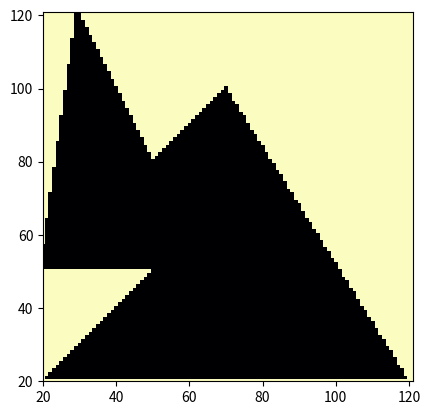

Source code (Python):
"""
多边形扫描转换算法
class SingleLinkList:用类代替链表
PoliFill(image, polygon, color):扫描转换
"""

import matplotlib.pyplot as plt
from pylab import *
from matplotlib.ticker import MultipleLocator
import matplotlib.patches as patches
import numpy as np

class Node:
    # 定义节点
    def __init__(self, data):
        self._data = data
        self._next = None

    def get_data(self):
        return self._data

    def get_next(self):
        return self._next

    def set_data(self, ddata):
        self._data = ddata

    def set_next(self, nnext):
        self._next = nnext

class SingleLinkList:
    # 定义链表
    def __init__(self):
        #初始化链表为空
        self._head = None
        self._size = 0

    def get_head(self):
        #获取链表头
        return self._head

    def is_empty(self):
        #判断链表是否为空
        return self._head is None

    def append(self, data):
        #在链表尾部追加一个节点
        temp = Node(data)
        if self._head is None:
            self._head = temp
        else:
            node = self._head
            while node.get_next() is not None:
                node = node.get_next()
            node.set_next(temp)
        self._size += 1

    def remove(self, data):
        # 在链表尾部删除一个节点
        node = self._head
        prev = None
        while node is not None:
            if node.get_data() == data:
                if not prev:
                    # 父节点为None
                    self._head = node.get_next()
                else:
                    prev.set_next(node.get_next())
                break
            else:
                prev = node
                node = node.get_next()
        self._size -= 1

def PolyFill(image, polygon, color):
    l = len(polygon)
    Ymax = 0
    Ymin = np.shape(image)[1]
    (width, height) = np.shape(image)
    #求最大最小边
    for [x, y] in enumerate(polygon):
        if y[1] < Ymin:
            Ymin = y[1]
        if y[1] > Ymax:
            Ymax = y[1]

    #初始化并建立NET表
    NET = []
    for i in range(height):
        NET.append(None)

    for i in range(Ymin, Ymax + 1):
        for j in range(0, l):
            if polygon[j][1] == i:
                #左边顶点y是否大于y0
                if (polygon[(j-1+l) % l][1]) > polygon[j][1]:
                    [x1, y1] = polygon[(j-1+l) % l]
                    [x0, y0] = polygon[j]
                    delta_x = (x1-x0) / (y1-y0)
                    NET[i] = SingleLinkList()
                    NET[i].append([x0, delta_x, y1])

                # 右边顶点y是否大于y0
                if (polygon[(j+1+l) % l][1]) > polygon[j][1]:
                    [x1, y1] = polygon[(j + 1 + l) % l]
                    [x0, y0] = polygon[j]
                    delta_x = (x1 - x0) / (y1 - y0)
                    if NET[i] is not None:
                        NET[i].append([x0, delta_x, y1])
                    else:
                        NET[i] = SingleLinkList()
                        NET[i].append([x0, delta_x, y1])

    #建立活性边表
    AET = SingleLinkList()
    for y in range(Ymin, Ymax+1):
        # 更新 start_x
        if not AET.is_empty():
            node = AET.get_head()
            while True:
                [start_x, delta_x, ymax] = node.get_data()
                start_x += delta_x
                node.set_data([start_x, delta_x, ymax])
                node = node.get_next()
                if node is None:
                    break

        # 填充
        if not AET.is_empty():
            node = AET.get_head()
            x_list = []
            # 获取所有交点的x坐标
            while True:
                [start_x, _, _] = node.get_data()
                x_list.append(start_x)
                node = node.get_next()
                if node is None:
                    break

            # 排序
            x_list.sort()
            # 两两配对填充
            for i in range(0, len(x_list), 2):
                x1 = x_list[i]
                x2 = x_list[i+1]
                for pixel in range(int(x1), int(x2)+1):
                    image[y][pixel] = color

        if not AET.is_empty():
            # 删除非活性边
            node = AET.get_head()
            while True:
                [start_x, delta_x, ymax] = node.get_data()
                if ymax == y:
                    AET.remove([start_x, delta_x, ymax])
                node = node.get_next()
                if node is None:
                    break

        # 添加活性边
        if NET[y] is not None:
            node = NET[y].get_head()
            while True:
                AET.append(node.get_data())
                node = node.get_next()
                if node is None:
                    break


# 画布初始化
def init(ax):
    majorLocator = MultipleLocator(1)
    ax.xaxis.set_major_locator(majorLocator)
    ax.yaxis.set_major_locator(majorLocator)
    ax.grid(True)


if __name__ == '__main__':
    polygon = [
        [20, 20],
        [120, 20],
        [70, 100],
        [50, 80],
        [30, 120],
        [20, 50],
        [50, 50]
    ]
    x = [i[0] for i in polygon]
    y = [i[1] for i in polygon]
    image = np.ones((max(y)+2, max(x)+2))
    plt.xlim(min(x), max(x)+1)
    plt.ylim(min(y), max(y)+1)

    PolyFill(image, polygon, False)
    plt.imshow(image, plt.cm.magma)
    plt.show()